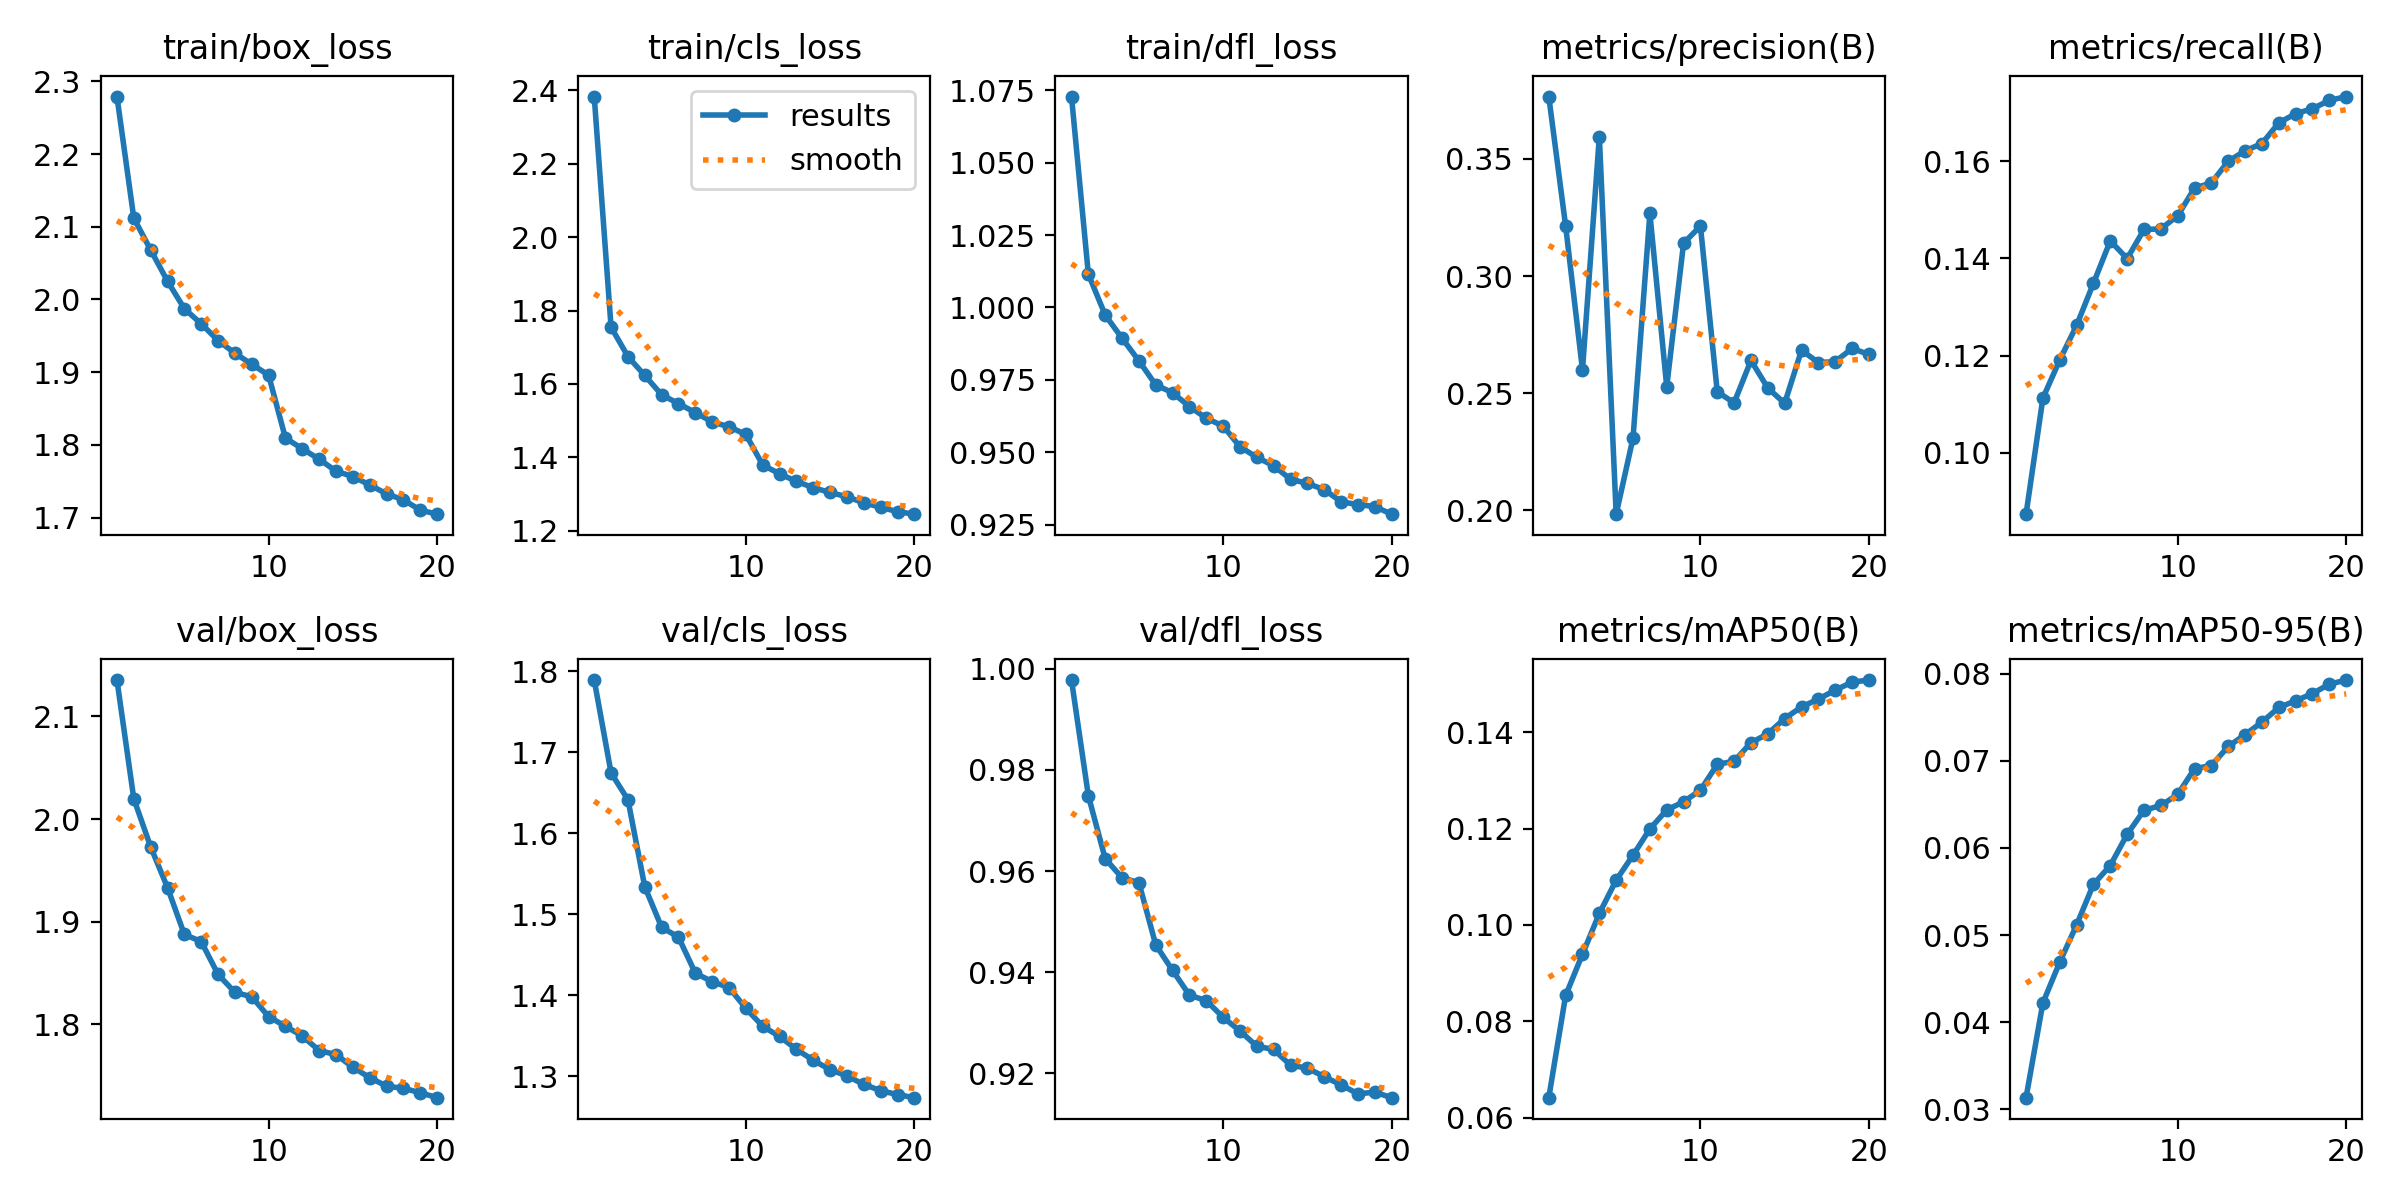

The table this chart was drawn from, first rows:
epoch, time, train/box_loss, train/cls_loss, train/dfl_loss, metrics/precision(B), metrics/recall(B), metrics/mAP50(B), metrics/mAP50-95(B), val/box_loss, val/cls_loss, val/dfl_loss, lr/pg0, lr/pg1, lr/pg2
1, 3779, 2.279, 2.383, 1.073, 0.3766, 0.08738, 0.06417, 0.03133, 2.135, 1.789, 0.9978, 0.0002082, 0.0002082, 0.0002082
2, 7077, 2.112, 1.755, 1.012, 0.3214, 0.1113, 0.08537, 0.04221, 2.02, 1.674, 0.9749, 0.000396, 0.000396, 0.000396
3, 10422, 2.068, 1.675, 0.9974, 0.26, 0.1191, 0.09393, 0.04689, 1.973, 1.641, 0.9625, 0.000563, 0.000563, 0.000563
4, 13655, 2.025, 1.623, 0.9894, 0.3595, 0.1262, 0.1024, 0.05116, 1.933, 1.534, 0.9587, 0.0005322, 0.0005322, 0.0005322
5, 16872, 1.987, 1.571, 0.9816, 0.1984, 0.1349, 0.1093, 0.05582, 1.888, 1.484, 0.9577, 0.0005012, 0.0005012, 0.0005012
6, 20092, 1.967, 1.547, 0.9733, 0.2309, 0.1436, 0.1145, 0.05798, 1.881, 1.472, 0.9454, 0.0004703, 0.0004703, 0.0004703
7, 23255, 1.944, 1.522, 0.9706, 0.3267, 0.14, 0.1199, 0.06156, 1.849, 1.427, 0.9403, 0.0004394, 0.0004394, 0.0004394
8, 26443, 1.926, 1.496, 0.9658, 0.2528, 0.1459, 0.1239, 0.06432, 1.831, 1.417, 0.9354, 0.0004084, 0.0004084, 0.0004084
9, 29632, 1.911, 1.484, 0.9618, 0.314, 0.1461, 0.1256, 0.06487, 1.827, 1.41, 0.9344, 0.0003775, 0.0003775, 0.0003775
10, 32810, 1.896, 1.462, 0.9591, 0.3213, 0.1488, 0.128, 0.06614, 1.808, 1.384, 0.931, 0.0003466, 0.0003466, 0.0003466
11, 36211, 1.809, 1.379, 0.9519, 0.2506, 0.1545, 0.1333, 0.0691, 1.798, 1.362, 0.9284, 0.0003156, 0.0003156, 0.0003156
12, 39503, 1.795, 1.355, 0.9483, 0.246, 0.1556, 0.134, 0.06946, 1.789, 1.349, 0.9253, 0.0002847, 0.0002847, 0.0002847
13, 42972, 1.78, 1.335, 0.9454, 0.264, 0.16, 0.1378, 0.07165, 1.774, 1.333, 0.9247, 0.0002538, 0.0002538, 0.0002538
14, 46310, 1.764, 1.317, 0.9407, 0.2522, 0.1621, 0.1397, 0.07301, 1.771, 1.32, 0.9216, 0.0002228, 0.0002228, 0.0002228
15, 50377, 1.756, 1.304, 0.9393, 0.2457, 0.1636, 0.1428, 0.07444, 1.758, 1.308, 0.921, 0.0001919, 0.0001919, 0.0001919
16, 53823, 1.745, 1.293, 0.9372, 0.2684, 0.1679, 0.1452, 0.07612, 1.748, 1.301, 0.9193, 0.0001609, 0.0001609, 0.0001609
17, 57564, 1.733, 1.276, 0.933, 0.2631, 0.1698, 0.1469, 0.07689, 1.74, 1.29, 0.9177, 0.00013, 0.00013, 0.00013
18, 60931, 1.724, 1.264, 0.932, 0.2635, 0.1708, 0.1487, 0.07772, 1.738, 1.282, 0.9159, 9.90625e-05, 9.90625e-05, 9.90625e-05
19, 64024, 1.71, 1.252, 0.9313, 0.2691, 0.1725, 0.1504, 0.0788, 1.734, 1.277, 0.9162, 6.8125e-05, 6.8125e-05, 6.8125e-05
20, 67561, 1.705, 1.245, 0.9287, 0.2666, 0.1733, 0.1508, 0.07927, 1.729, 1.274, 0.9152, 3.71875e-05, 3.71875e-05, 3.71875e-05
